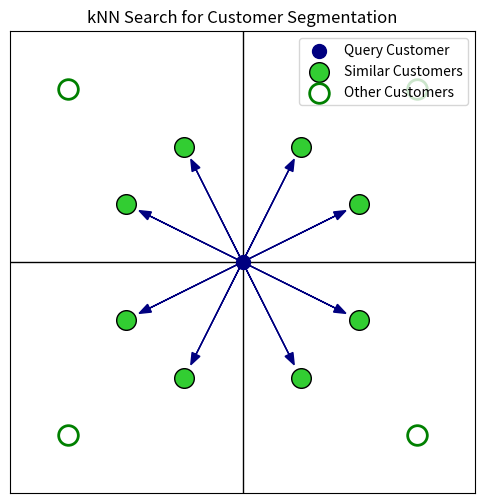

This figure's Python source:
import numpy as np
import matplotlib.pyplot as plt

# Define the query customer (center point)
query_customer = np.array([0, 0])

# Define nearest customers (customers with similar preferences)
nearest_customers = np.array([[1, 2], [2, 1], [2, -1], [1, -2], [-1, -2], [-2, -1], [-2, 1], [-1, 2]])

# Define non-nearest customers (different buying behavior)
other_customers = np.array([[3, 3], [3, -3], [-3, -3], [-3, 3]])

# Create the plot
fig, ax = plt.subplots(figsize=(6, 6))

# Plot the query customer (blue dot)
ax.scatter(query_customer[0], query_customer[1], color='navy', s=100, label="Query Customer", zorder=3)

# Plot nearest customers (green-filled circles)
ax.scatter(nearest_customers[:, 0], nearest_customers[:, 1], color='limegreen', s=200, edgecolors='black', zorder=2, label="Similar Customers")

# Plot other customers (white empty circles)
ax.scatter(other_customers[:, 0], other_customers[:, 1], color='white', s=200, edgecolors='green', linewidth=2, zorder=1, label="Other Customers")

# Draw arrows from query customer to nearest customers
for customer in nearest_customers:
    ax.arrow(query_customer[0], query_customer[1], customer[0] * 0.8, customer[1] * 0.8,
             head_width=0.15, head_length=0.2, fc='navy', ec='navy')

# Formatting the plot
ax.axhline(0, color='black', linewidth=1)  # X-axis
ax.axvline(0, color='black', linewidth=1)  # Y-axis
ax.set_xticks([])
ax.set_yticks([])
ax.set_xlim(-4, 4)
ax.set_ylim(-4, 4)
ax.set_title("kNN Search for Customer Segmentation", fontsize=12)
ax.legend()
plt.show()
